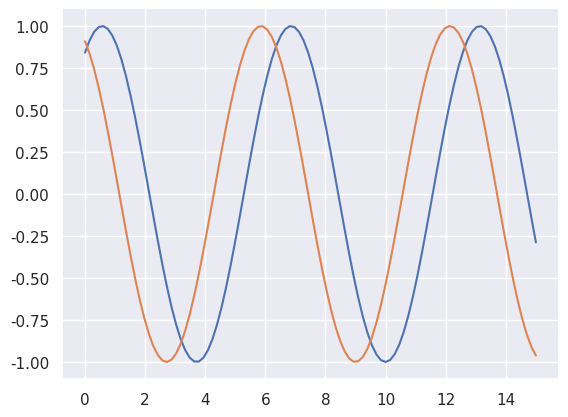

Python code for this plot:

import numpy as np
import matplotlib.pyplot as plt
import seaborn as sns
def sinplot():
	x = np.linspace(0, 15, 100)
	for i in range(1, 3):
		plt.plot(x, np.sin(x + i))
# 设置图像风格
# sns.set(style='white')
# sns.set(style='whitegrid')
sns.set(style='darkgrid')
# sns.set(style='dark')
# sns.set(style='ticks')
sinplot()
sns.despine()
plt.show()